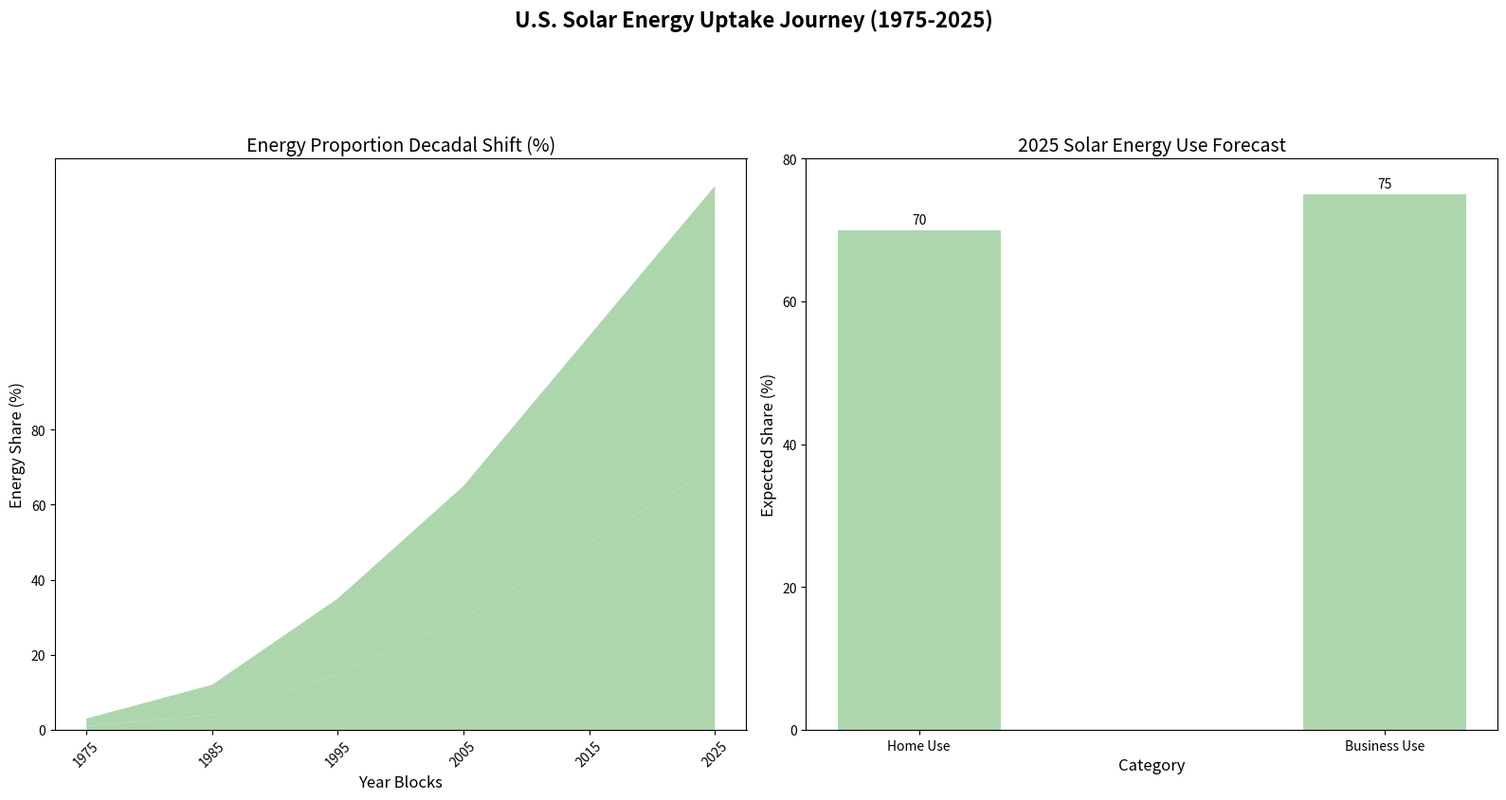

Reproduce this figure in Python.
import matplotlib.pyplot as plt
import numpy as np

decades = np.arange(1975, 2030, 10)
residential_solar = [1, 4, 15, 30, 50, 70]
commercial_solar = [2, 8, 20, 35, 55, 75]
area_data = np.vstack([residential_solar, commercial_solar])

single_color = '#99cc99'

fig, axes = plt.subplots(1, 2, figsize=(16, 8))
fig.suptitle('U.S. Solar Energy Uptake Journey (1975-2025)', fontsize=16, fontweight='bold', y=1.05)

# Stacked Area Chart
ax1 = axes[0]
ax1.stackplot(decades, area_data, colors=[single_color]*2, alpha=0.8)
ax1.set_title('Energy Proportion Decadal Shift (%)', fontsize=14)
ax1.set_xlabel('Year Blocks', fontsize=12)
ax1.set_ylabel('Energy Share (%)', fontsize=12)
ax1.set_xticks(decades)
ax1.set_yticks(np.arange(0, 81, 20))
ax1.tick_params(axis='x', rotation=45)

# Bar Chart for 2025 Projection
bar_width = 0.35
categories = ['Home Use', 'Business Use']
usage_perc_2025 = [70, 75]

ax2 = axes[1]
bars = ax2.bar(categories, usage_perc_2025, bar_width, color=single_color, alpha=0.8)
ax2.set_title('2025 Solar Energy Use Forecast', fontsize=14)
ax2.set_xlabel('Category', fontsize=12)
ax2.set_ylabel('Expected Share (%)', fontsize=12)
ax2.set_yticks(np.arange(0, 81, 20))
ax2.bar_label(bars, padding=3)

plt.tight_layout(rect=[0, 0, 1, 0.95])
plt.show()
